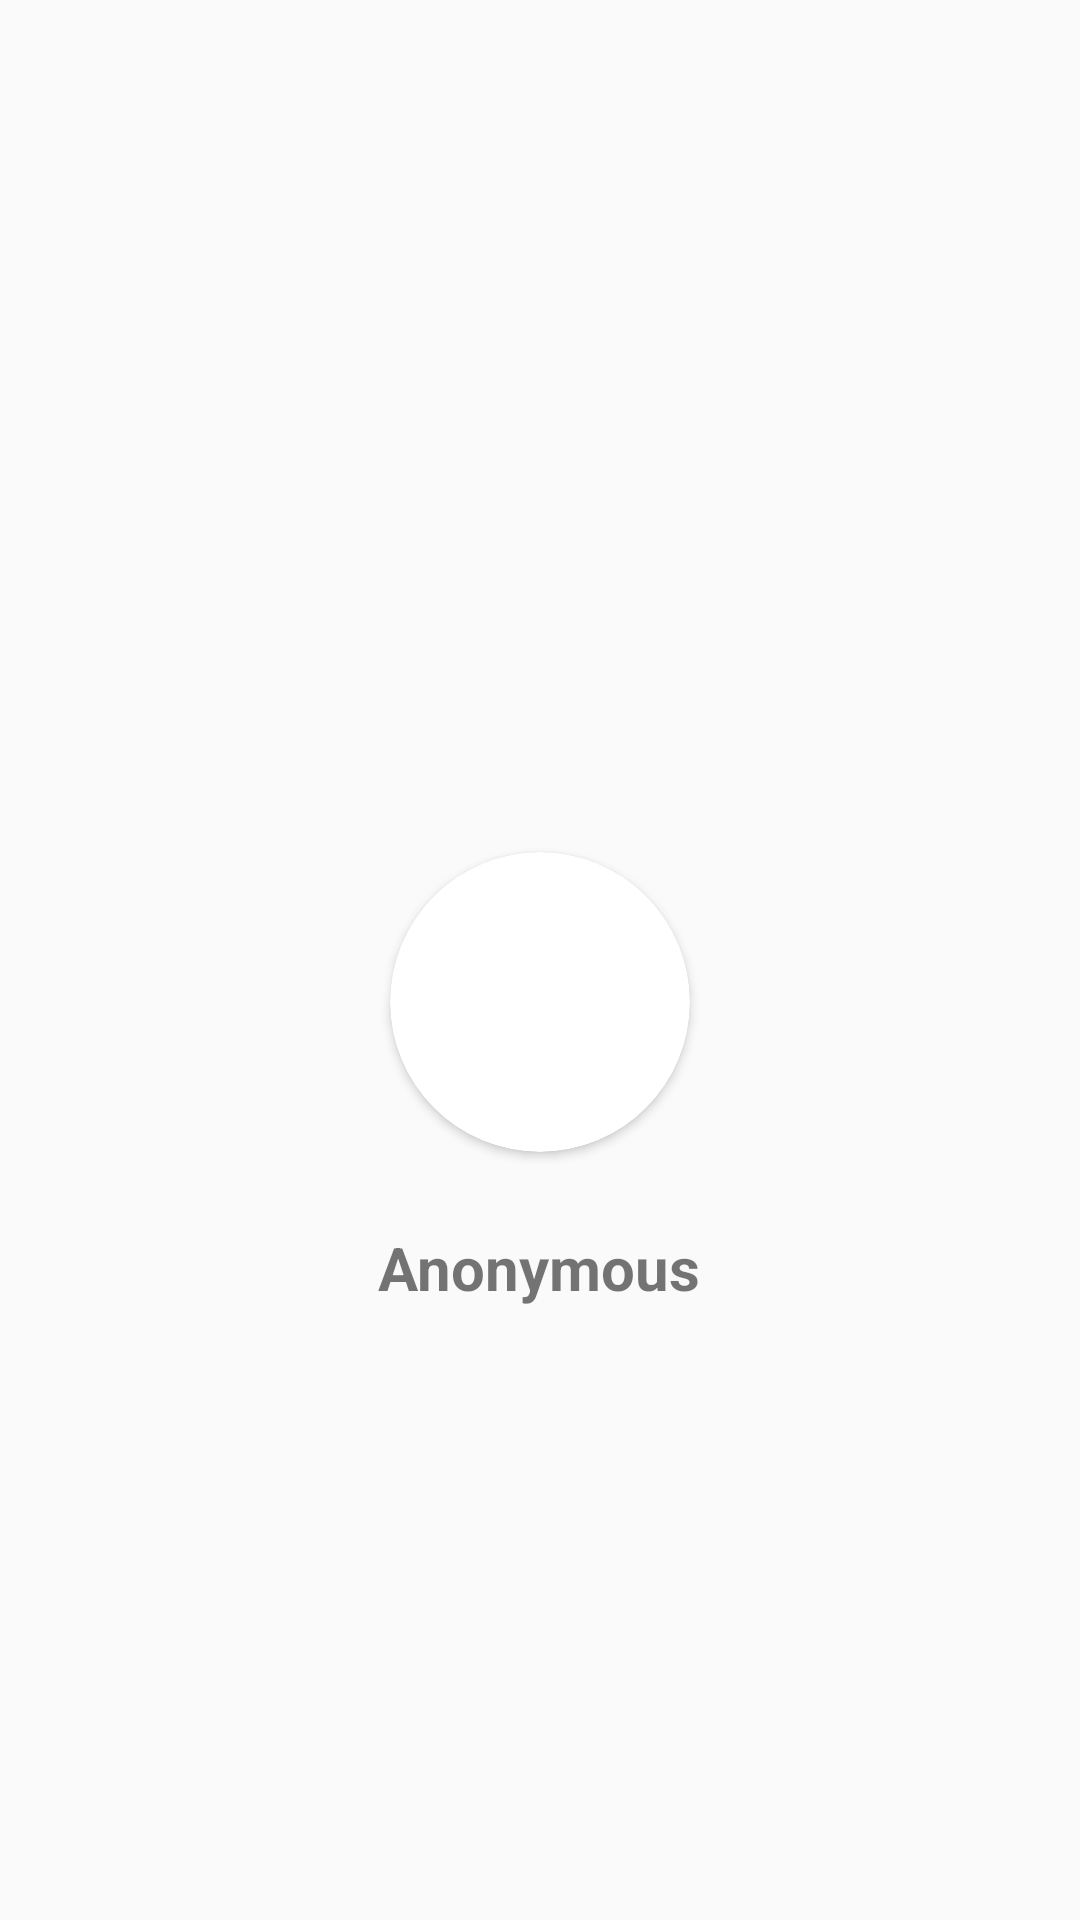

Reconstruct the res/layout file that produces this screen, plus the resources it refers to.
<!-- AndroidManifest.xml: application theme Theme.GeoDes_Mobile -->
<!-- res/layout/header_layout.xml -->
<LinearLayout xmlns:android="http://schemas.android.com/apk/res/android"
    android:layout_width="match_parent"
    android:layout_height="wrap_content"
    xmlns:app="http://schemas.android.com/apk/res-auto"
    android:gravity="center"
    android:orientation="vertical"
    android:padding="16dp">


    <androidx.cardview.widget.CardView
        android:id="@+id/cardView"
        android:layout_width="100dp"
        android:layout_height="100dp"
        android:layout_centerInParent="true"
        android:layout_marginTop="80dp"
        app:cardCornerRadius="75dp"
        app:layout_constraintEnd_toEndOf="parent"
        app:layout_constraintStart_toStartOf="parent"
        app:layout_constraintTop_toTopOf="parent">

        <ImageView
            android:id="@+id/avatarImageView"
            android:layout_width="match_parent"
            android:layout_height="match_parent"
            android:scaleType="centerCrop"
            android:src="@drawable/avatar_image" />
    </androidx.cardview.widget.CardView>

    <TextView
        android:id="@+id/UserInfo"
        android:layout_width="wrap_content"
        android:layout_height="wrap_content"
        android:layout_marginTop="25dp"
        android:text="Anonymous"
        android:textSize="20dp"
        android:textStyle="bold"
        app:layout_constraintBottom_toBottomOf="parent"
        app:layout_constraintEnd_toEndOf="parent"
        app:layout_constraintHorizontal_bias="0.498"
        app:layout_constraintStart_toStartOf="parent"
        app:layout_constraintTop_toBottomOf="@+id/cardView"
        app:layout_constraintVertical_bias="0.0">

    </TextView>


</LinearLayout>
<!-- resources referenced by this layout -->
<resources>
  <style name="Theme.GeoDes_Mobile" parent="Base.Theme.GeoDes_Mobile" />
  <style name="Base.Theme.GeoDes_Mobile" parent="Theme.AppCompat.Light.NoActionBar">
          
          
          <item name="android:textSize">18sp</item>
  
      </style>
</resources>
